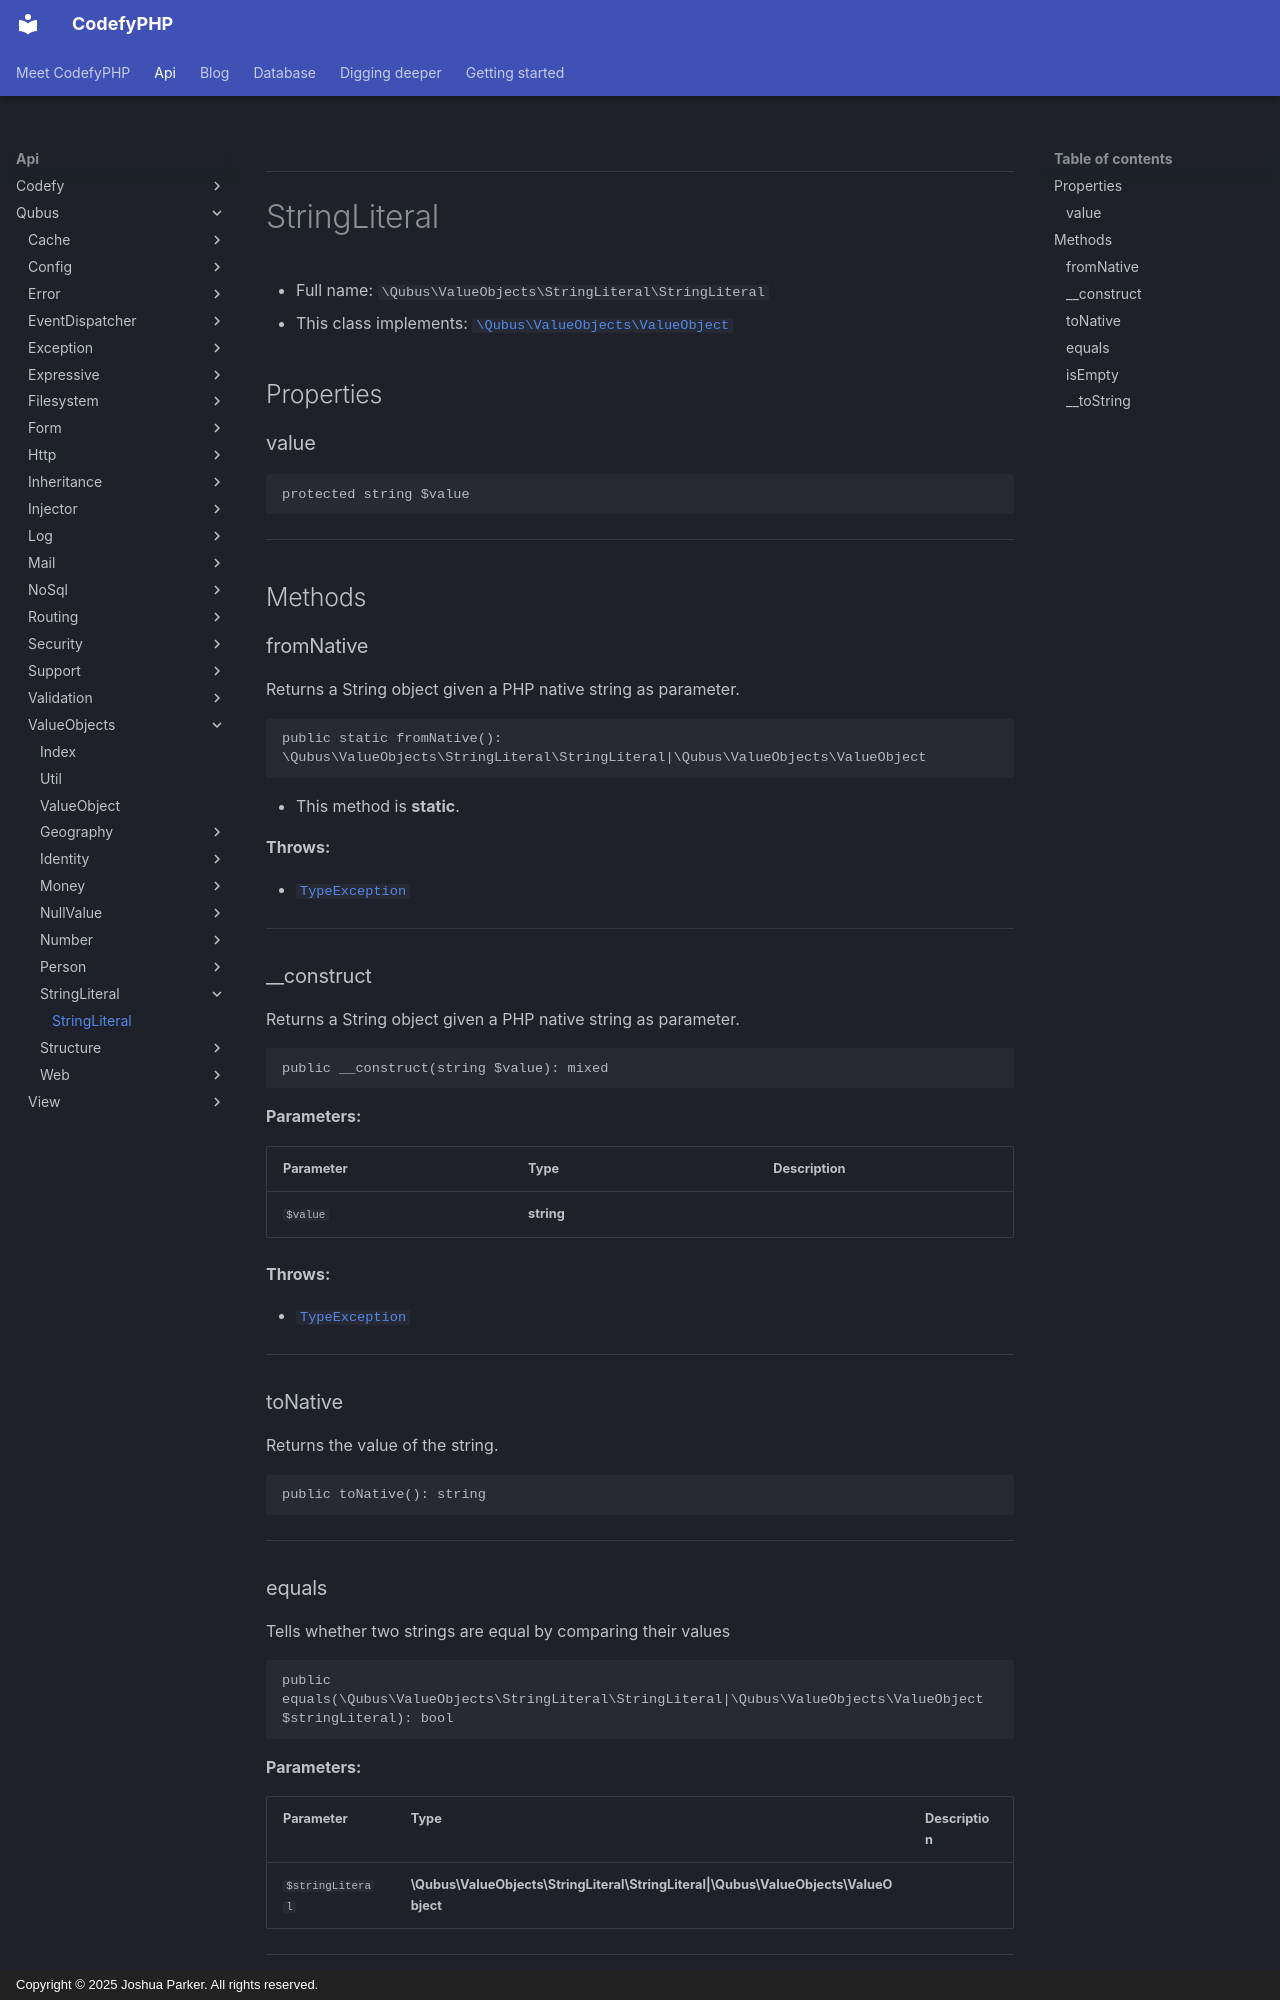

repository: codefyphp/docs · page: api/Qubus/ValueObjects/StringLiteral/StringLiteral/index.html · generator: mkdocs · copyright: Copyright © 2025 Joshua Parker. All rights reserved.

***

# StringLiteral





* Full name: `\Qubus\ValueObjects\StringLiteral\StringLiteral`
* This class implements:
[`\Qubus\ValueObjects\ValueObject`](../ValueObject.md)



## Properties


### value



```php
protected string $value
```






***

## Methods


### fromNative

Returns a String object given a PHP native string as parameter.

```php
public static fromNative(): \Qubus\ValueObjects\StringLiteral\StringLiteral|\Qubus\ValueObjects\ValueObject
```



* This method is **static**.







**Throws:**

- [`TypeException`](../../Exception/Data/TypeException.md)



***

### __construct

Returns a String object given a PHP native string as parameter.

```php
public __construct(string $value): mixed
```








**Parameters:**

| Parameter | Type | Description |
|-----------|------|-------------|
| `$value` | **string** |  |




**Throws:**

- [`TypeException`](../../Exception/Data/TypeException.md)



***

### toNative

Returns the value of the string.

```php
public toNative(): string
```












***
